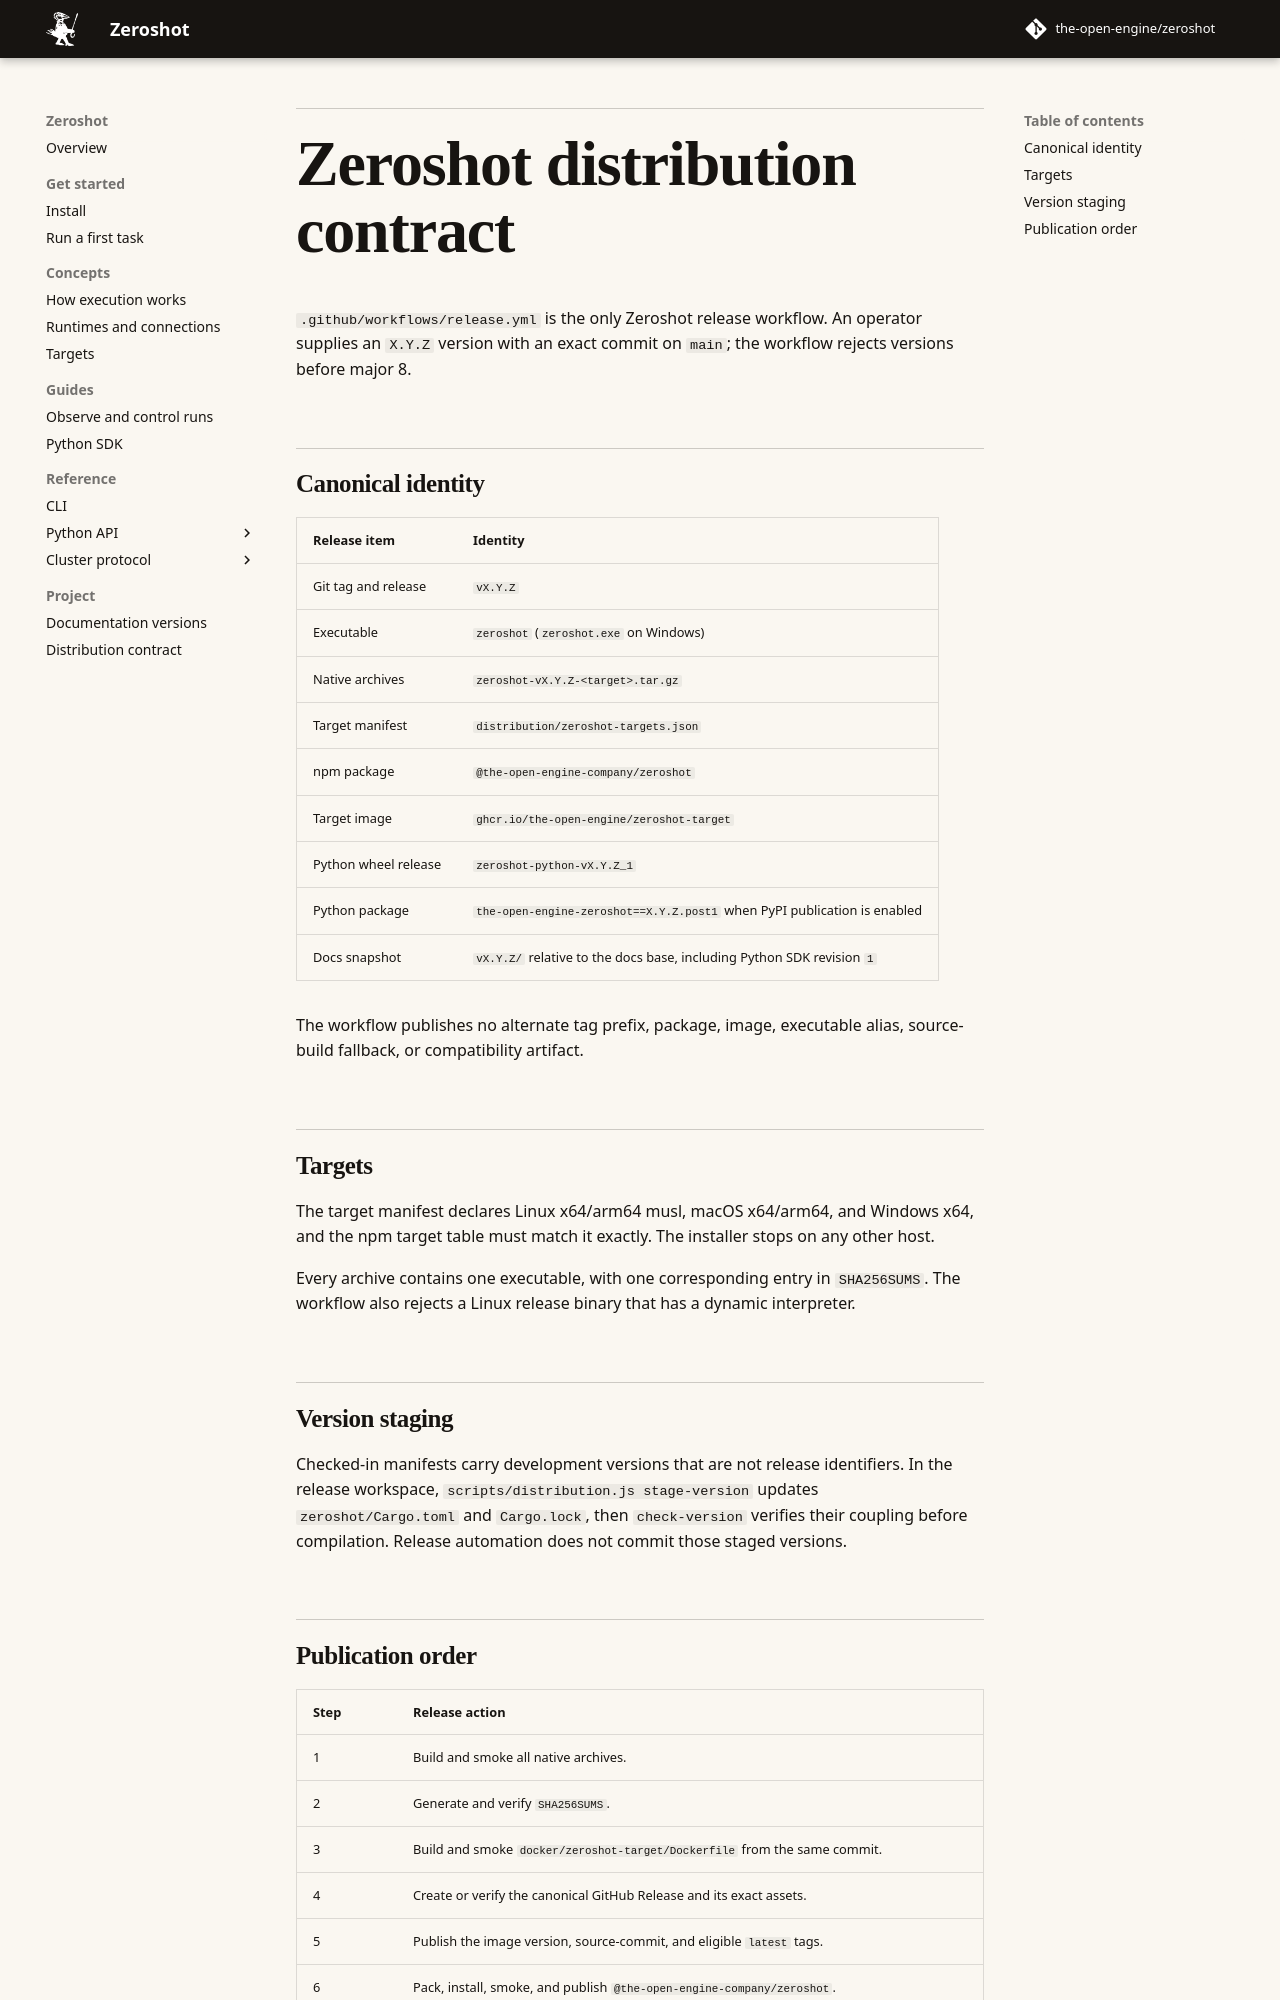

repository: intortpo/zeroshot · page: dev/zeroshot-distribution/index.html · generator: mkdocs

# Zeroshot distribution contract

`.github/workflows/release.yml` is the only Zeroshot release workflow. An operator supplies an
`X.Y.Z` version with an exact commit on `main`; the workflow rejects versions before major 8.

## Canonical identity

| Release item         | Identity                                                                 |
| -------------------- | ------------------------------------------------------------------------ |
| Git tag and release  | `vX.Y.Z`                                                                 |
| Executable           | `zeroshot` (`zeroshot.exe` on Windows)                                   |
| Native archives      | `zeroshot-vX.Y.Z-<target>.tar.gz`                                        |
| Target manifest      | `distribution/zeroshot-targets.json`                                     |
| npm package          | `@the-open-engine-company/zeroshot`                                      |
| Target image         | `ghcr.io/the-open-engine/zeroshot-target`                                |
| Python wheel release | `zeroshot-python-vX.Y.Z_1`                                               |
| Python package       | `the-open-engine-zeroshot==X.Y.Z.post1` when PyPI publication is enabled |
| Docs snapshot        | `vX.Y.Z/` relative to the docs base, including Python SDK revision `1`   |

The workflow publishes no alternate tag prefix, package, image, executable alias, source-build
fallback, or compatibility artifact.

## Targets

The target manifest declares Linux x64/arm64 musl, macOS x64/arm64, and Windows x64, and the npm
target table must match it exactly. The installer stops on any other host.

Every archive contains one executable, with one corresponding entry in `SHA256SUMS`. The workflow
also rejects a Linux release binary that has a dynamic interpreter.

## Version staging

Checked-in manifests carry development versions that are not release identifiers. In the release
workspace, `scripts/distribution.js stage-version` updates `zeroshot/Cargo.toml` and `Cargo.lock`,
then `check-version` verifies their coupling before compilation. Release automation does not commit
those staged versions.
